Run: headless pygame with SDL's dummy video driver; simulated clock (each Clock.tick advances the game by its frame time, no real sleeping); random seed 0; keys injected as events and as key.get_pressed() state; no mouse input.
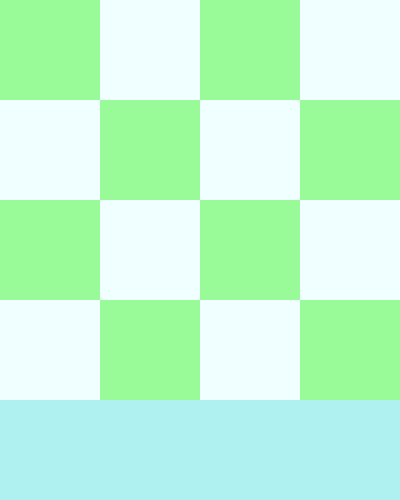
Frame 1 of 4 · flips 1–60 · no input
Frame 2 of 4 · flips 61–180 · tapped SPACE, RETURN · held RIGHT (→), D · screen unchanged from frame 1, image omitted
Frame 3 of 4 · flips 181–300 · held DOWN (↓), S · screen unchanged from frame 2, image omitted
Frame 4 of 4 · flips 301–420 · held LEFT (←), A, UP (↑), W · screen unchanged from frame 3, image omitted

The pygame program that drew these frames:

import random
import sys
import pygame
from pygame.locals import *


PIXEL = 100  # block宽度
SCORE_PIXEL = 100
SIZE = 4

pygame.init()   # 初始化
screen = pygame.display.set_mode((PIXEL * SIZE, PIXEL * SIZE + SCORE_PIXEL)) # 创建屏幕对象 长,宽
pygame.display.set_caption("2048")  # 标题

block = [pygame.Surface((PIXEL, PIXEL)) for i in range(2)] # 创建2个surface block对象
# 设置颜色
block[0].fill((152, 251, 152))
block[1].fill((240, 255, 255))

score_block = pygame.Surface((PIXEL * SIZE, SCORE_PIXEL))# 创建一个分数显示surface对象
score_block.fill((175, 240, 240))
screen.blit(score_block, (0, PIXEL * SIZE))


for i in range(SIZE): # 左上角坐标为(0,0)
    for j in range(SIZE):
        # 背景颜色块 往屏幕上放置Surface block对象
        screen.blit(block[(i + j) % 2] , (PIXEL * j, PIXEL * i))


while True:
    for event in pygame.event.get():
        if event.type == QUIT:# 右上角X
            pygame.quit()
            sys.exit()

    pygame.display.update()
